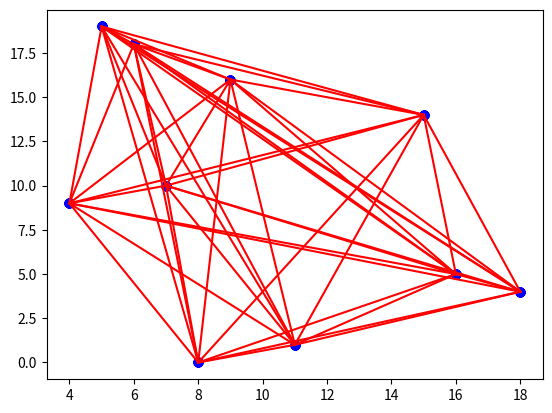

Write the Python code that produced this figure.
import matplotlib.pyplot as plt
import numpy as np
import random

a = range(0, 20, 1)
x = random.sample(a, 10)
y = random.sample(a, 10)

for i in range(len(x)-1):
    for j in range(i+1, len(x)):
        plt.plot([x[i], x[j]], [y[i], y[j]], color='red')
        plt.scatter(x, y, color='blue')
        plt.show()